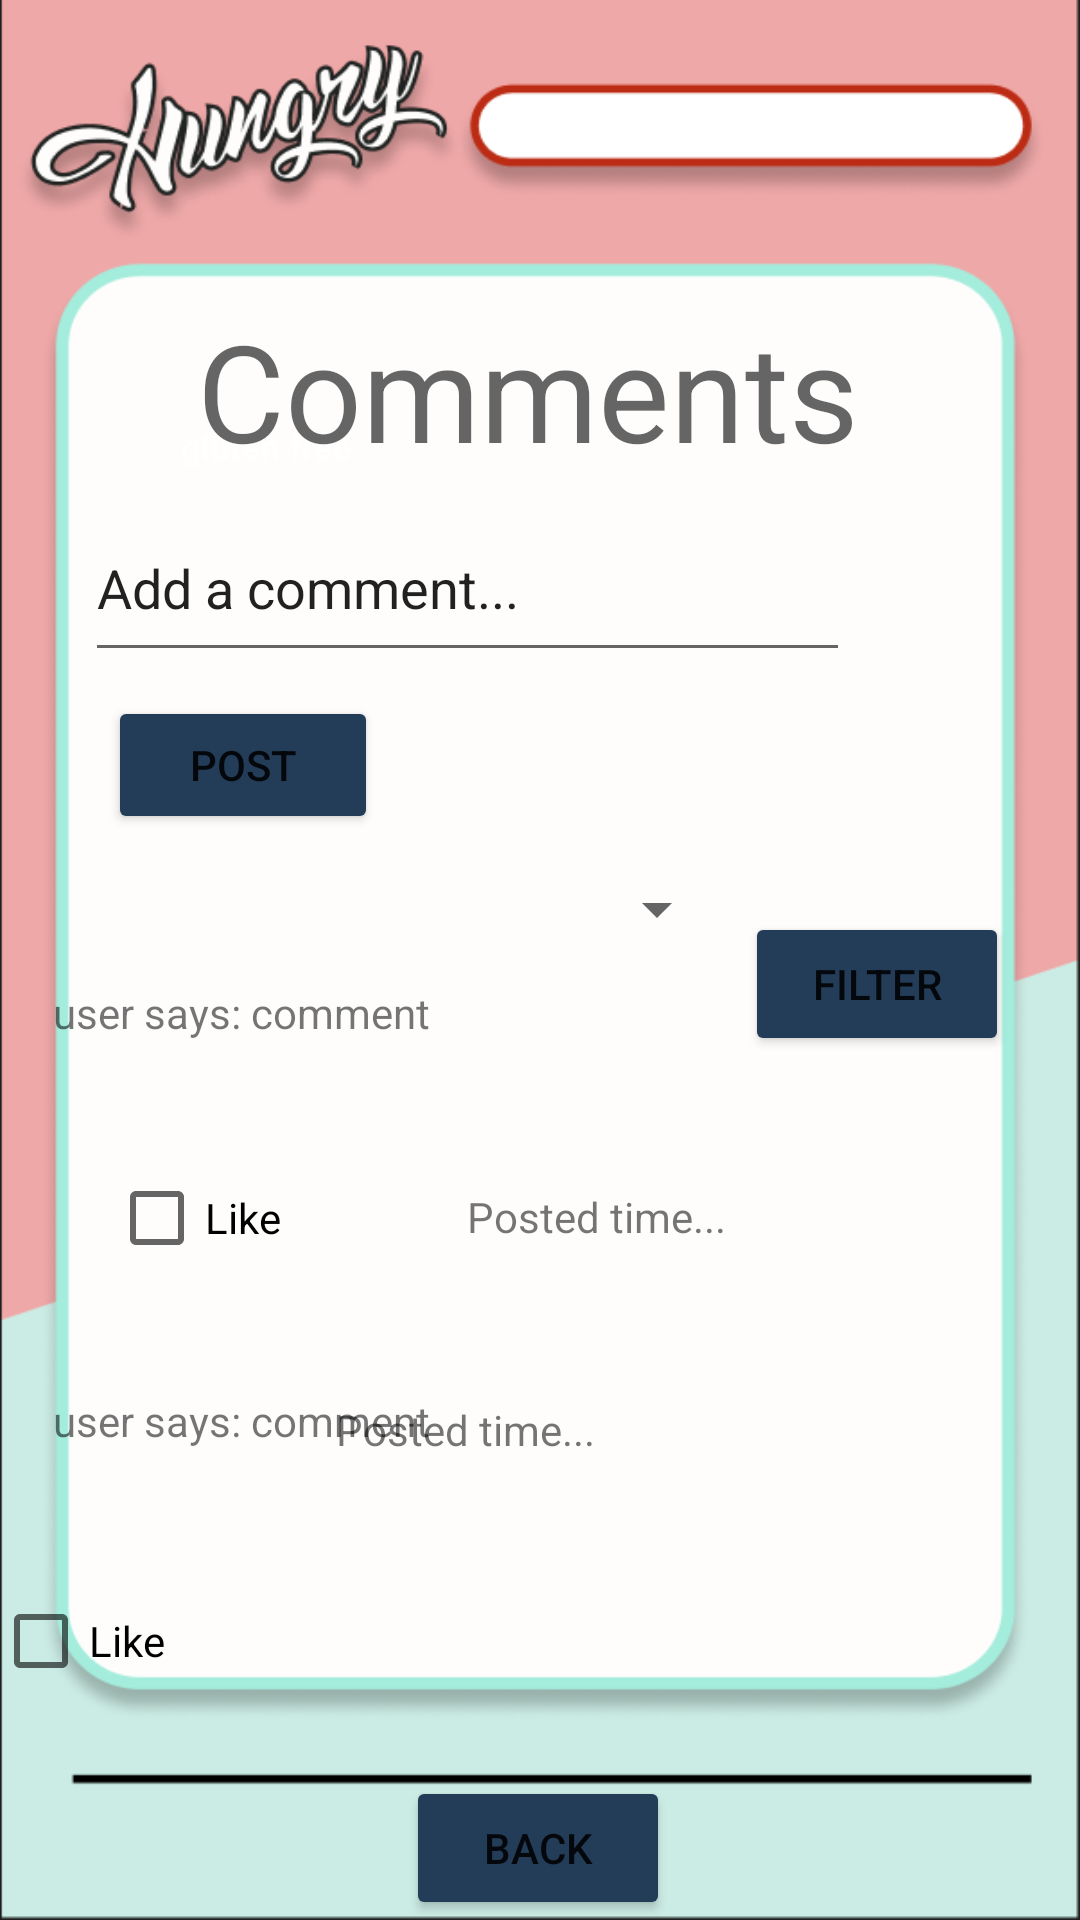

Layout XML and referenced resources for this Android screen:
<!-- AndroidManifest.xml: application theme Theme.Hungry -->
<!-- res/layout/activity_comment.xml -->
<?xml version="1.0" encoding="utf-8"?>
<androidx.constraintlayout.widget.ConstraintLayout xmlns:android="http://schemas.android.com/apk/res/android"
    xmlns:app="http://schemas.android.com/apk/res-auto"
    xmlns:tools="http://schemas.android.com/tools"
    android:layout_width="match_parent"
    android:layout_height="match_parent"
    tools:context=".comment"
    tools:layout_editor_absoluteX="0dp"
    tools:layout_editor_absoluteY="-147dp">

    <ImageView
        android:id="@+id/imageView"
        android:layout_width="wrap_content"
        android:layout_height="wrap_content"
        android:scaleType="fitXY"
        app:layout_constraintBottom_toBottomOf="parent"
        app:layout_constraintEnd_toEndOf="parent"
        app:layout_constraintHorizontal_bias="1.0"
        app:layout_constraintStart_toStartOf="parent"
        app:layout_constraintTop_toTopOf="parent"
        app:layout_constraintVertical_bias="0.0"
        app:srcCompat="@drawable/comments" />

    <TextView
        android:id="@+id/textView"
        android:layout_width="229dp"
        android:layout_height="66dp"
        android:text="Comments"
        android:textAppearance="@style/TextAppearance.AppCompat.Display2"
        app:layout_constraintBottom_toBottomOf="parent"
        app:layout_constraintEnd_toEndOf="parent"
        app:layout_constraintStart_toStartOf="parent"
        app:layout_constraintTop_toTopOf="parent"
        app:layout_constraintVertical_bias="0.174" />

    <EditText
        android:id="@+id/addComment"
        android:layout_width="255dp"
        android:layout_height="59dp"
        android:ems="10"
        android:inputType="textPersonName"
        android:text="Add a comment..."
        app:layout_constraintBottom_toBottomOf="parent"
        app:layout_constraintEnd_toEndOf="parent"
        app:layout_constraintHorizontal_bias="0.269"
        app:layout_constraintStart_toStartOf="parent"
        app:layout_constraintTop_toTopOf="parent"
        app:layout_constraintVertical_bias="0.284" />

    <TextView
        android:id="@+id/comment2"
        android:layout_width="325dp"
        android:layout_height="55dp"
        android:layout_marginTop="464dp"
        android:text="user says: comment"
        app:layout_constraintEnd_toEndOf="parent"
        app:layout_constraintStart_toStartOf="parent"
        app:layout_constraintTop_toTopOf="parent" />

    <TextView
        android:id="@+id/postTime2"
        android:layout_width="162dp"
        android:layout_height="45dp"
        android:layout_marginEnd="124dp"
        android:gravity="center"
        android:text="Posted time..."
        app:layout_constraintBottom_toBottomOf="parent"
        app:layout_constraintEnd_toEndOf="parent"
        app:layout_constraintTop_toTopOf="parent"
        app:layout_constraintVertical_bias="0.763" />

    <CheckBox
        android:id="@+id/likeCheck2"
        android:layout_width="77dp"
        android:layout_height="46dp"
        android:layout_marginTop="524dp"
        android:onClick="increaseLike2"
        android:text="Like"
        app:layout_constraintEnd_toStartOf="@+id/postTime2"
        app:layout_constraintHorizontal_bias="0.955"
        app:layout_constraintStart_toStartOf="parent"
        app:layout_constraintTop_toTopOf="parent" />

    <TextView
        android:id="@+id/comment1"
        android:layout_width="325dp"
        android:layout_height="55dp"
        android:text="user says: comment"
        app:layout_constraintEnd_toEndOf="parent"
        app:layout_constraintStart_toStartOf="parent"
        app:layout_constraintTop_toBottomOf="@+id/spinner" />

    <TextView
        android:id="@+id/postTime1"
        android:layout_width="162dp"
        android:layout_height="45dp"
        android:gravity="center"
        android:text="Posted time..."
        app:layout_constraintEnd_toEndOf="parent"
        app:layout_constraintHorizontal_bias="0.05"
        app:layout_constraintStart_toEndOf="@+id/likeCheck1"
        app:layout_constraintTop_toBottomOf="@+id/comment1" />

    <CheckBox
        android:id="@+id/likeCheck1"
        android:layout_width="77dp"
        android:layout_height="46dp"
        android:onClick="increaseLike1"
        android:text="Like"
        app:layout_constraintEnd_toEndOf="parent"
        app:layout_constraintHorizontal_bias="0.128"
        app:layout_constraintStart_toStartOf="parent"
        app:layout_constraintTop_toBottomOf="@+id/comment1" />

    <Spinner
        android:id="@+id/spinner"
        android:layout_width="211dp"
        android:layout_height="50dp"
        app:layout_constraintEnd_toEndOf="parent"
        app:layout_constraintHorizontal_bias="0.215"
        app:layout_constraintStart_toStartOf="parent"
        app:layout_constraintTop_toBottomOf="@+id/post" />

    <Button
        android:id="@+id/post"
        android:layout_width="90dp"
        android:layout_height="46dp"
        android:layout_marginTop="8dp"
        android:backgroundTint="#233C57"
        android:onClick="post"
        android:text="Post"
        app:layout_constraintEnd_toEndOf="parent"
        app:layout_constraintHorizontal_bias="0.133"
        app:layout_constraintStart_toStartOf="parent"
        app:layout_constraintTop_toBottomOf="@+id/addComment" />

    <Button
        android:id="@+id/exit"
        android:layout_width="wrap_content"
        android:layout_height="wrap_content"
        android:backgroundTint="#233C57"
        android:onClick="save"
        android:text="Back"
        app:layout_constraintBottom_toBottomOf="parent"
        app:layout_constraintEnd_toEndOf="parent"
        app:layout_constraintHorizontal_bias="0.498"
        app:layout_constraintStart_toStartOf="parent"
        app:layout_constraintTop_toTopOf="parent"
        app:layout_constraintVertical_bias="1.0" />

    <Button
        android:id="@+id/next"
        android:layout_width="wrap_content"
        android:layout_height="wrap_content"
        android:layout_marginTop="304dp"
        android:backgroundTint="#233C57"
        android:onClick="filter"
        android:text="Filter"
        app:layout_constraintEnd_toEndOf="parent"
        app:layout_constraintHorizontal_bias="0.188"
        app:layout_constraintStart_toEndOf="@+id/spinner"
        app:layout_constraintTop_toTopOf="parent" />


</androidx.constraintlayout.widget.ConstraintLayout>
<!-- resources referenced by this layout -->
<resources>
  <!-- drawable comments: png bitmap (drawable, 89400 bytes) -->
  <style name="Theme.Hungry" parent="Theme.MaterialComponents.DayNight.DarkActionBar">
          
          <item name="colorPrimary">@color/purple_500</item>
          <item name="colorPrimaryVariant">@color/purple_700</item>
          <item name="colorOnPrimary">@color/white</item>
          
          <item name="colorSecondary">@color/teal_200</item>
          <item name="colorSecondaryVariant">@color/teal_700</item>
          <item name="colorOnSecondary">@color/black</item>
          
          <item name="android:statusBarColor">?attr/colorPrimaryVariant</item>
          
      </style>
  <!-- not gathered from this repository: default colours our renderer supplied (Android Studio template values) -->
  <color name="purple_500">#FF6200EE</color>
  <color name="purple_700">#FF3700B3</color>
  <color name="teal_200">#FF03DAC5</color>
  <color name="teal_700">#FF018786</color>
  <color name="black">#FF000000</color>
  <color name="white">#FFFFFFFF</color>
</resources>
